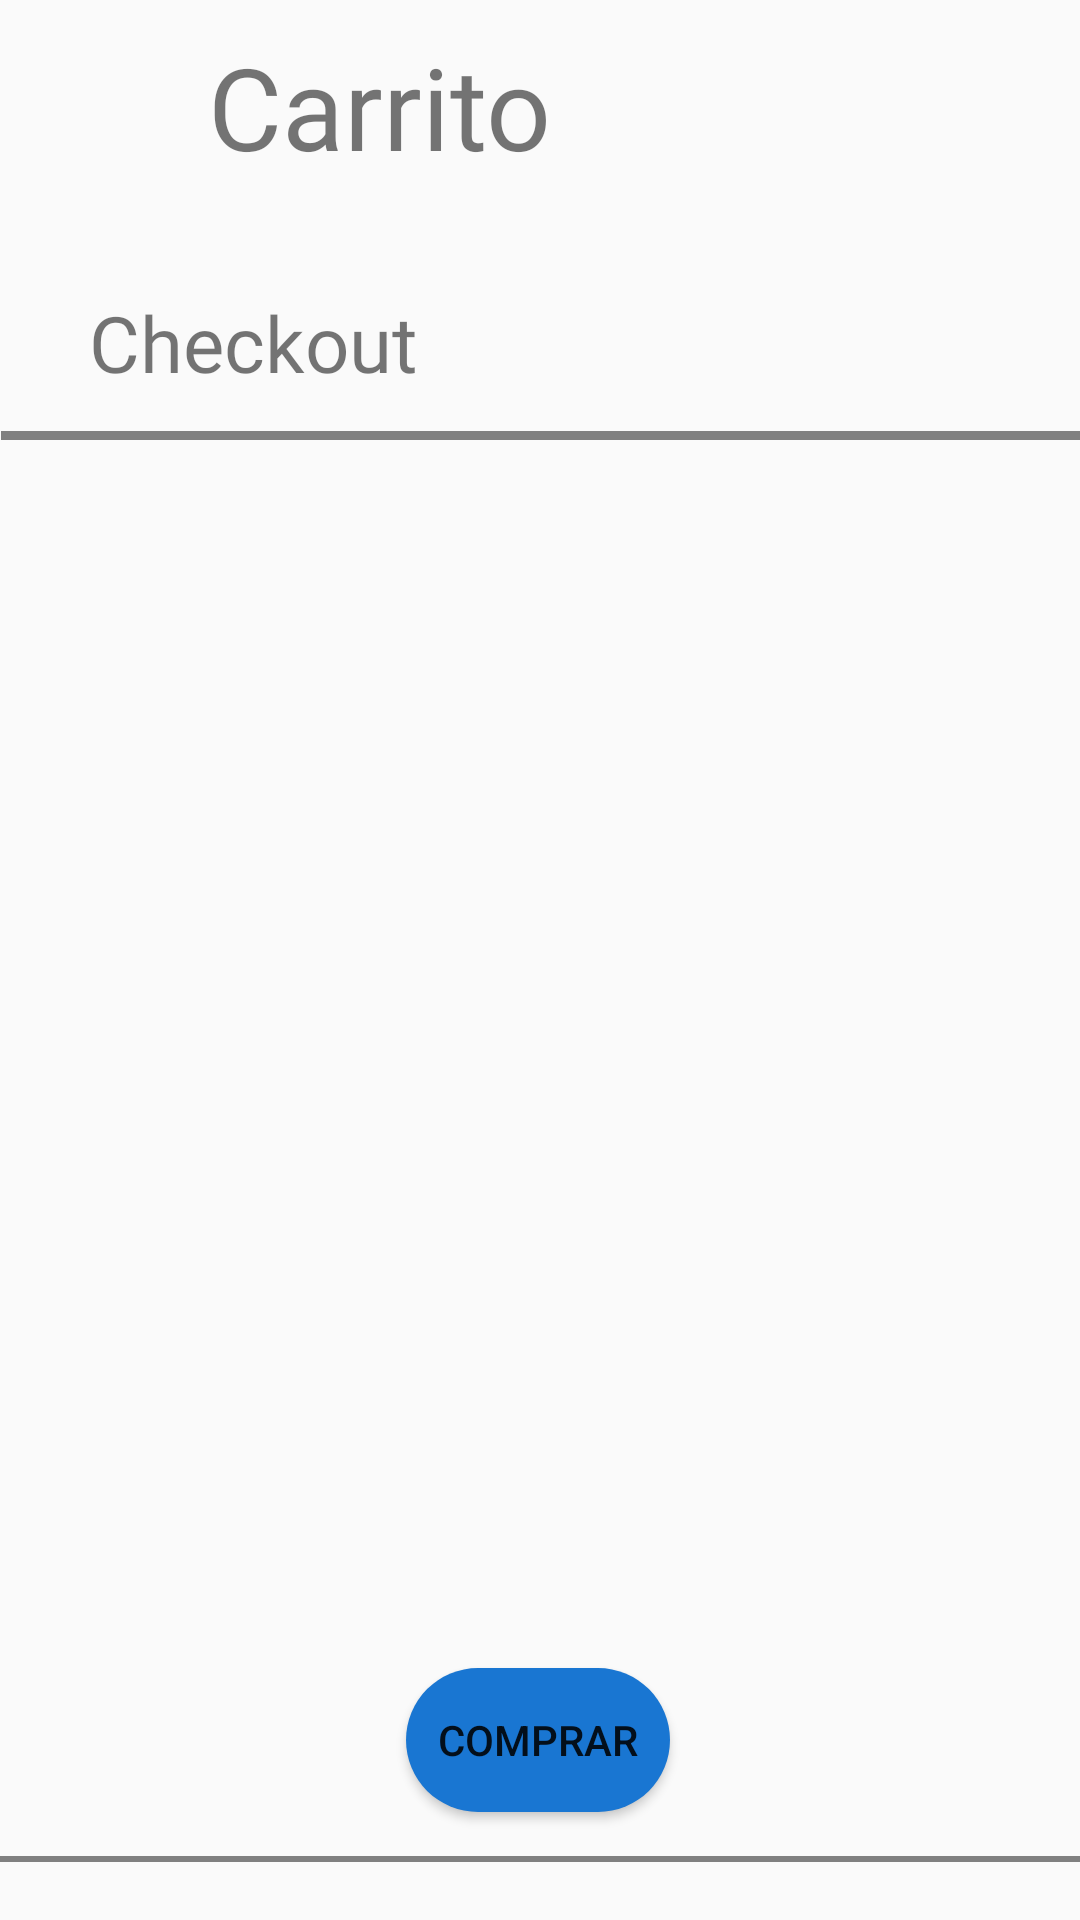

Layout XML and referenced resources for this Android screen:
<!-- AndroidManifest.xml: application theme Theme.AppCompat.Light.NoActionBar -->
<!-- res/layout/activity_carrito.xml -->
<?xml version="1.0" encoding="utf-8"?>
<androidx.constraintlayout.widget.ConstraintLayout xmlns:android="http://schemas.android.com/apk/res/android"
    xmlns:app="http://schemas.android.com/apk/res-auto"
    xmlns:tools="http://schemas.android.com/tools"
    android:layout_width="match_parent"
    android:layout_height="match_parent"
    tools:context=".Compra.CarritoActivity">

    <ImageButton
        android:id="@+id/imageButton"
        android:layout_width="45dp"
        android:layout_height="45dp"
        android:layout_marginStart="16dp"
        android:layout_marginTop="16dp"
        android:background="@drawable/atras"
        app:layout_constraintStart_toStartOf="parent"
        app:layout_constraintTop_toTopOf="parent" />

    <TextView
        android:id="@+id/textView5"
        android:layout_width="wrap_content"
        android:layout_height="wrap_content"
        android:layout_marginTop="10dp"
        android:fontFamily="@font/roboto_bold"
        android:text="@string/titulo_carrito"
        android:textSize="38sp"
        app:layout_constraintEnd_toEndOf="parent"
        app:layout_constraintHorizontal_bias="0.046"
        app:layout_constraintStart_toEndOf="@+id/imageButton"
        app:layout_constraintTop_toTopOf="parent" />

    <View
        android:id="@+id/divider2"
        android:layout_width="360dp"
        android:layout_height="3dp"
        android:layout_marginStart="8dp"
        android:layout_marginTop="12dp"
        android:layout_marginEnd="8dp"
        android:background="@color/grey"
        app:layout_constraintEnd_toEndOf="parent"
        app:layout_constraintHorizontal_bias="0.484"
        app:layout_constraintStart_toStartOf="parent"
        app:layout_constraintTop_toBottomOf="@+id/textView6" />

    <TextView
        android:id="@+id/textView6"
        android:layout_width="wrap_content"
        android:layout_height="wrap_content"
        android:layout_marginTop="36dp"
        android:text="@string/checkout_carrito"
        android:fontFamily="@font/roboto_bold"
        android:textSize="26sp"
        app:layout_constraintEnd_toEndOf="parent"
        app:layout_constraintHorizontal_bias="0.119"
        app:layout_constraintStart_toStartOf="parent"
        app:layout_constraintTop_toBottomOf="@+id/textView5" />

    <androidx.recyclerview.widget.RecyclerView
        android:id="@+id/recyclerViewCarrito"
        android:layout_width="347dp"
        android:layout_height="440dp"
        android:layout_marginStart="8dp"
        android:layout_marginTop="12dp"
        android:layout_marginEnd="8dp"
        app:layout_constraintEnd_toEndOf="parent"
        app:layout_constraintStart_toStartOf="parent"
        app:layout_constraintTop_toBottomOf="@+id/divider2" />

    <View
        android:id="@+id/divider4"
        android:layout_width="360dp"
        android:layout_height="2dp"
        android:layout_marginStart="8dp"
        android:layout_marginTop="20dp"
        android:layout_marginEnd="8dp"
        android:background="@color/grey"
        app:layout_constraintEnd_toEndOf="parent"
        app:layout_constraintStart_toStartOf="parent"
        app:layout_constraintTop_toBottomOf="@+id/recyclerViewCarrito" />

    <TextView
        android:id="@+id/textView9"
        android:layout_width="wrap_content"
        android:layout_height="wrap_content"
        android:layout_marginTop="16dp"
        android:fontFamily="@font/roboto_bold"
        android:text="@string/total_carrito"
        android:textSize="26sp"
        app:layout_constraintEnd_toEndOf="parent"
        app:layout_constraintHorizontal_bias="0.098"
        app:layout_constraintStart_toStartOf="parent"
        app:layout_constraintTop_toBottomOf="@+id/divider4" />

    <TextView
        android:id="@+id/eti_total_carrito"
        android:layout_width="wrap_content"
        android:layout_height="wrap_content"
        android:layout_marginTop="16dp"
        android:layout_marginEnd="8dp"
        android:fontFamily="@font/roboto_bold"
        android:text="0"
        android:textSize="26sp"
        app:layout_constraintEnd_toEndOf="parent"
        app:layout_constraintHorizontal_bias="0.867"
        app:layout_constraintStart_toEndOf="@+id/textView9"
        app:layout_constraintTop_toBottomOf="@+id/divider4" />

    <Button
        android:id="@+id/btn_comprar_carrito"
        android:layout_width="wrap_content"
        android:layout_height="wrap_content"
        android:layout_marginBottom="36dp"
        android:text="@string/comprar_carrito"
        android:background="@drawable/btn_design"
        app:layout_constraintBottom_toBottomOf="parent"
        app:layout_constraintEnd_toEndOf="parent"
        app:layout_constraintHorizontal_bias="0.498"
        app:layout_constraintStart_toStartOf="parent" />
</androidx.constraintlayout.widget.ConstraintLayout>
<!-- resources referenced by this layout -->
<resources>
  <color name="grey">#808080</color>
  <!-- drawable btn_design (drawable) -->
  <?xml version="1.0" encoding="utf-8"?>
  <selector xmlns:android="http://schemas.android.com/apk/res/android">
      
      <item android:state_pressed="true">
          <shape android:shape="rectangle">
              <solid android:color="#42A5F5" /> 
              <corners android:radius="25dp" /> 
          </shape>
      </item>
      
      <item android:state_focused="true">
          <shape android:shape="rectangle">
              <solid android:color="#42A5F5" /> 
              <corners android:radius="25dp" /> 
          </shape>
      </item>
      
      <item>
          <shape android:shape="rectangle">
              <solid android:color="#1976D2" /> 
              <corners android:radius="25dp" /> 
          </shape>
      </item>
  </selector>
  <string name="checkout_carrito">Checkout</string>
  <string name="comprar_carrito">Comprar</string>
  <string name="titulo_carrito">Carrito</string>
  <string name="total_carrito">Total</string>
</resources>
